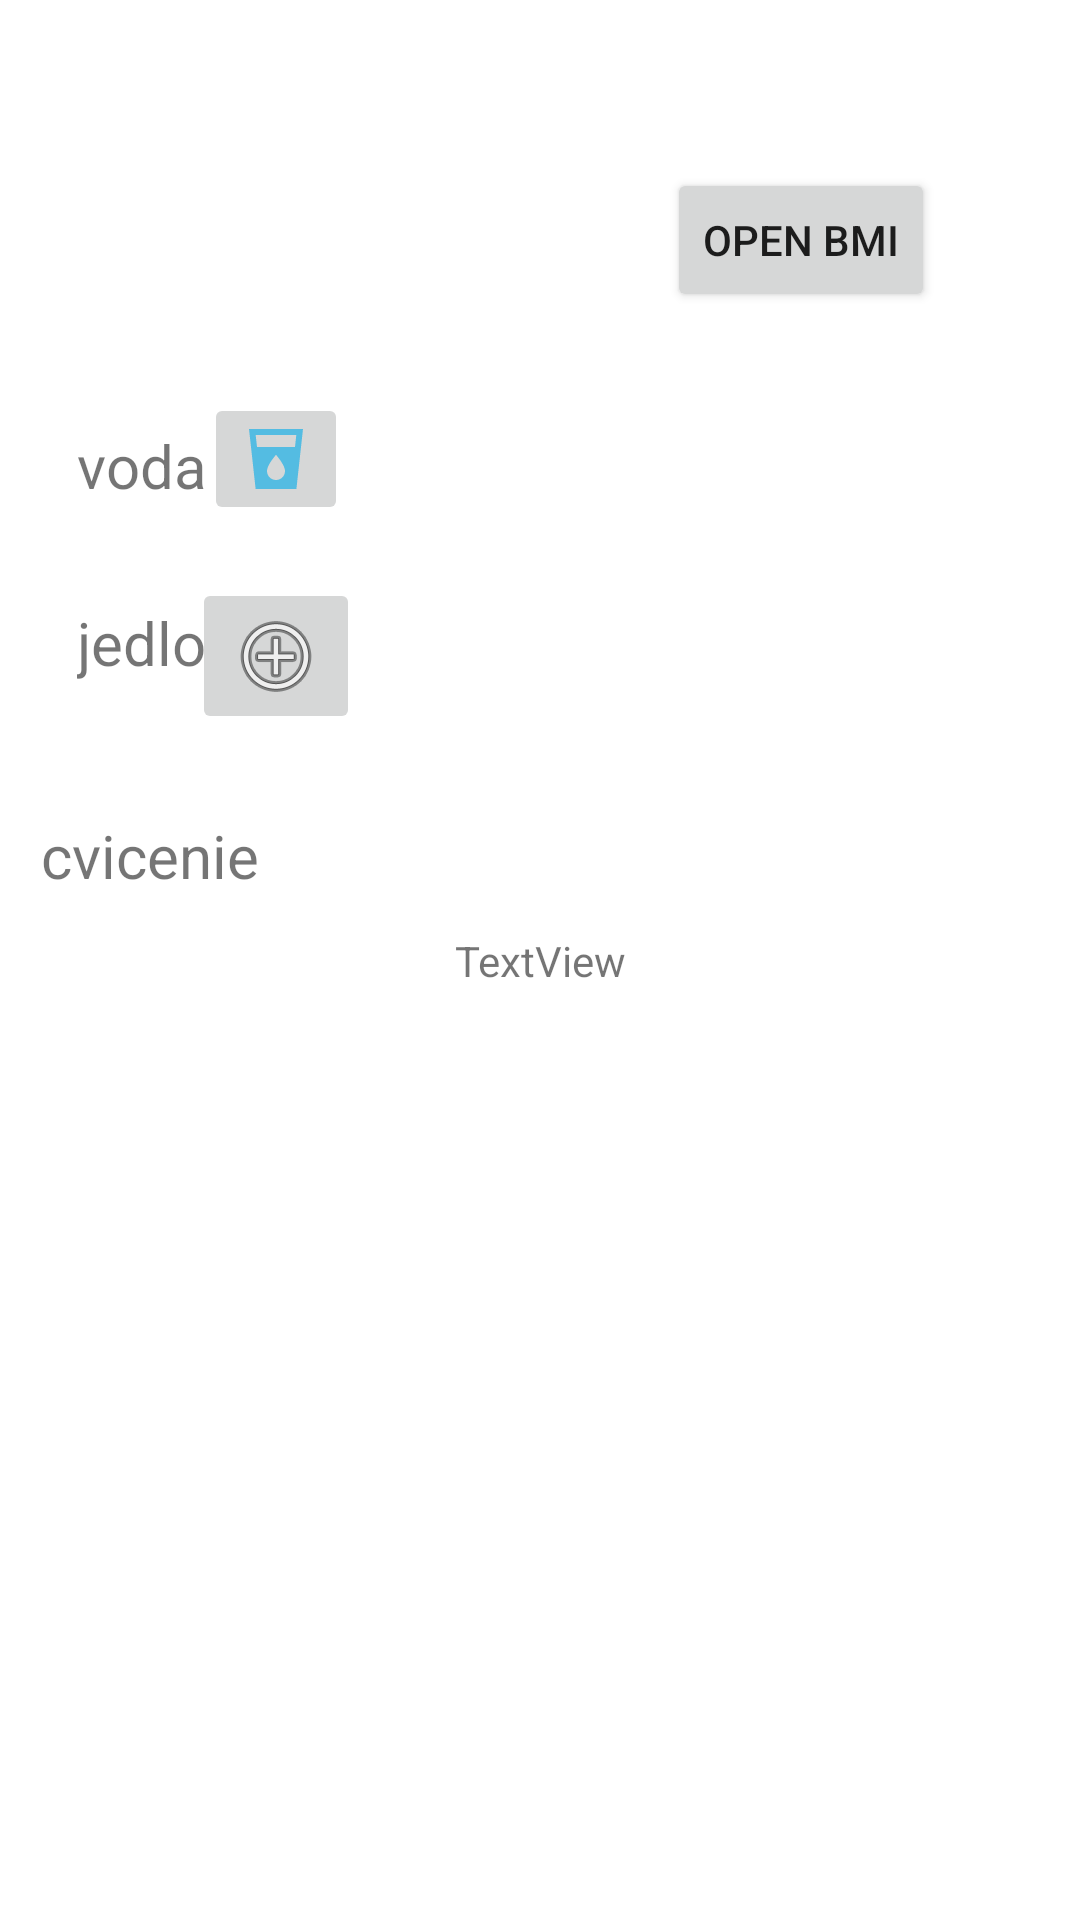

Android layout source for this screen:
<!-- AndroidManifest.xml: application theme Theme.BudFIT -->
<!-- res/layout/activity_main.xml -->
<?xml version="1.0" encoding="utf-8"?>
<androidx.constraintlayout.widget.ConstraintLayout xmlns:android="http://schemas.android.com/apk/res/android"
    xmlns:app="http://schemas.android.com/apk/res-auto"
    xmlns:tools="http://schemas.android.com/tools"
    android:layout_width="match_parent"
    android:layout_height="match_parent"
    tools:context=".MainActivity">


    <TextView
        android:id="@+id/Activity1"
        android:layout_width="wrap_content"
        android:layout_height="wrap_content"
        android:layout_centerHorizontal="true"
        android:layout_centerVertical="true"
        android:text="TextView"
        app:layout_constraintBottom_toBottomOf="parent"
        app:layout_constraintEnd_toEndOf="parent"
        app:layout_constraintStart_toStartOf="parent"
        app:layout_constraintTop_toTopOf="parent" />

    <Button
        android:id="@+id/button"
        android:layout_width="wrap_content"
        android:layout_height="wrap_content"
        android:layout_below="@+id/Activity1"
        android:layout_centerInParent="true"
        android:layout_marginTop="56dp"
        android:text="open BMI"
        app:layout_constraintEnd_toEndOf="parent"
        app:layout_constraintHorizontal_bias="0.822"
        app:layout_constraintStart_toStartOf="parent"
        app:layout_constraintTop_toTopOf="parent"
        app:layout_constraintVertical_bias="0.443" />

    <TextView
        android:id="@+id/textView3"
        android:layout_width="wrap_content"
        android:layout_height="wrap_content"
        android:layout_above="@+id/textView5"
        android:layout_alignParentStart="true"


        android:layout_alignParentEnd="true"
        android:layout_marginTop="32dp"
        android:text="jedlo"
        android:textSize="20sp"
        app:layout_constraintEnd_toEndOf="parent"
        app:layout_constraintHorizontal_bias="0.081"
        app:layout_constraintStart_toStartOf="parent"
        app:layout_constraintTop_toBottomOf="@+id/vodaText" />

    <TextView
        android:id="@+id/vodaText"
        android:layout_width="wrap_content"
        android:layout_height="wrap_content"

        android:text="voda"
        android:textSize="20sp"
        app:layout_constraintBottom_toBottomOf="parent"
        app:layout_constraintEnd_toEndOf="parent"
        app:layout_constraintHorizontal_bias="0.081"
        app:layout_constraintStart_toStartOf="parent"
        app:layout_constraintTop_toTopOf="parent"
        app:layout_constraintVertical_bias="0.231" />

    <TextView
        android:id="@+id/textView5"
        android:layout_width="wrap_content"
        android:layout_height="wrap_content"
        android:layout_above="@+id/Activity1"
        android:layout_alignParentStart="true"
        android:layout_alignParentEnd="true"
        android:layout_marginTop="44dp"
        android:text="cvicenie"
        android:textSize="20sp"
        app:layout_constraintEnd_toEndOf="parent"
        app:layout_constraintHorizontal_bias="0.047"
        app:layout_constraintStart_toStartOf="parent"
        app:layout_constraintTop_toBottomOf="@+id/textView3" />

    <ImageButton
        android:id="@+id/vodaButton"
        android:layout_width="wrap_content"
        android:layout_height="wrap_content"
        android:layout_marginEnd="244dp"
        app:layout_constraintBottom_toTopOf="@+id/Activity1"
        app:layout_constraintEnd_toEndOf="parent"
        app:layout_constraintTop_toBottomOf="@+id/button"
        app:layout_constraintVertical_bias="0.167"
        app:srcCompat="@drawable/ic_action_voda" />

    <ImageButton
        android:id="@+id/vyberJedlaButton"
        android:layout_width="wrap_content"
        android:layout_height="wrap_content"
        android:layout_marginEnd="240dp"
        app:layout_constraintBottom_toTopOf="@+id/Activity1"
        app:layout_constraintEnd_toEndOf="parent"
        app:layout_constraintTop_toBottomOf="@+id/vodaButton"
        app:layout_constraintVertical_bias="0.211"
        app:srcCompat="@android:drawable/ic_menu_add" />


</androidx.constraintlayout.widget.ConstraintLayout>
<!-- resources referenced by this layout -->
<resources>
  <!-- drawable ic_action_voda (drawable-anydpi) -->
  <vector xmlns:android="http://schemas.android.com/apk/res/android"
      android:width="24dp"
      android:height="24dp"
      android:viewportWidth="24"
      android:viewportHeight="24"
      android:tint="#33B5E5"
      android:alpha="0.8">
    <path
        android:fillColor="@android:color/white"
        android:pathData="M3,2l2.21,20L18.8,22L21,2L3,2zM12,19c-1.66,0 -3,-1.34 -3,-3 0,-2 3,-5.4 3,-5.4s3,3.4 3,5.4c0,1.66 -1.34,3 -3,3zM18.33,8L5.67,8l-0.44,-4h13.53l-0.43,4z"/>
  </vector>
  <style name="Theme.BudFIT" parent="Theme.MaterialComponents.DayNight.DarkActionBar">
          
          <item name="colorPrimary">@color/purple_500</item>
          <item name="colorPrimaryVariant">@color/purple_700</item>
          <item name="colorOnPrimary">@color/white</item>
          
          <item name="colorSecondary">@color/teal_200</item>
          <item name="colorSecondaryVariant">@color/teal_700</item>
          <item name="colorOnSecondary">@color/black</item>
          
          <item name="android:statusBarColor" tools:targetApi="l">?attr/colorPrimaryVariant</item>
          
      </style>
  <color name="purple_500">#FF6200EE</color>
  <color name="purple_700">#FF3700B3</color>
  <color name="white">#FFFFFFFF</color>
  <color name="teal_200">#FF03DAC5</color>
  <color name="teal_700">#FF018786</color>
  <color name="black">#FF000000</color>
</resources>
